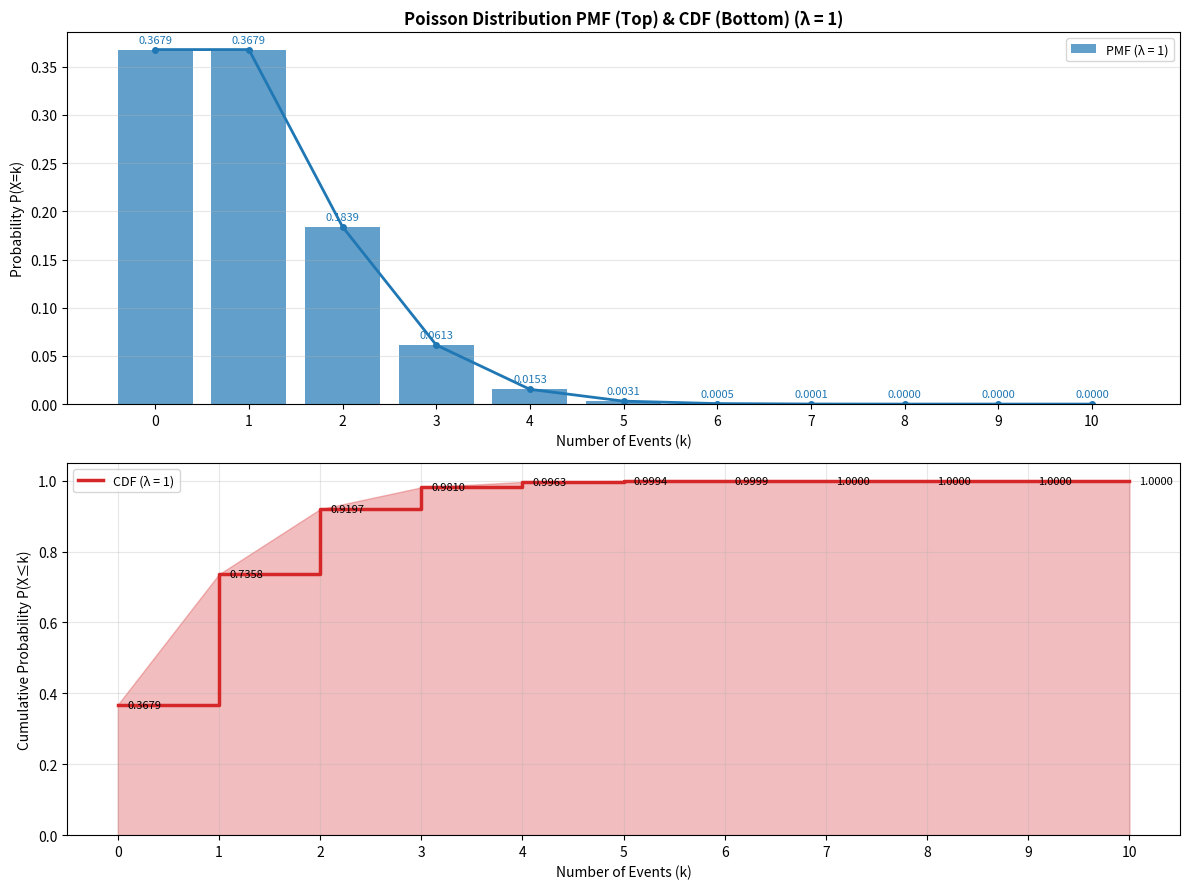

Recreate this plot in Python.
import numpy as np
import matplotlib.pyplot as plt
import math

# λ值（核心参数）
lam = 1
plt.rcParams["axes.unicode_minus"] = False  # 解决负号显示异常
x = np.arange(0, lam + 10, 1)  # 适当缩小x范围


# 1. 概率质量函数（PMF）
def poisson_pmf(k, lambda_val):

    pmf_val = (math.exp(-lambda_val) * (lambda_val**k)) / math.factorial(k)
    print(f"lambda={lambda_val}, k={k}, PMF({k}) = {pmf_val:.6f}")
    return pmf_val


# 2. 累积分布函数（CDF）
def poisson_cdf(k, lambda_val):
    cdf_sum = 0
    for i in range(int(k) + 1):
        cdf_sum += poisson_pmf(i, lambda_val)
    print(f"lambda={lambda_val}, k={k}, CDF({k}) = {cdf_sum:.6f}")
    return cdf_sum


# 计算PMF和CDF的数值
pmf_vals = np.array([poisson_pmf(k_val, lam) for k_val in x])
print("--" * 20)
cdf_vals = np.array([poisson_cdf(k_val, lam) for k_val in x])

# 3. 同画布双图可视化（2行1列，双图均显示x轴）
fig, (ax1, ax2) = plt.subplots(2, 1, figsize=(12, 9), sharex=False)

# 上方子图：绘制PMF + 显示x轴 + 标注每个点的y值
ax1.bar(x, pmf_vals, color="#1f77b4", alpha=0.7, width=0.8, label=f"PMF (λ = {lam})")
ax1.plot(x, pmf_vals, color="#1f77b4", linewidth=2, marker="o", markersize=4)
ax1.set_title(
    f"Poisson Distribution PMF (Top) & CDF (Bottom) (λ = {lam})",
    fontsize=12,
    fontweight="bold",
)
ax1.set_ylabel("Probability P(X=k)", fontsize=10)
ax1.set_xlabel("Number of Events (k)", fontsize=10)
ax1.set_xticks(x)  # 清晰整数x轴刻度
ax1.legend(fontsize=9)
ax1.grid(axis="y", alpha=0.3)

# 为PMF每个(x,y)点标注y值
for k_val, pmf_val in zip(x, pmf_vals):
    # 标注位置：条形图上方居中，y值轻微上移避免重叠
    ax1.text(
        k_val,
        pmf_val + 0.005,
        f"{pmf_val:.4f}",
        ha="center",
        va="bottom",
        fontsize=8,
        color="#1f77b4",
    )

# 下方子图：绘制CDF + 显示x轴 + 标注每个点的y值
ax2.step(
    x, cdf_vals, color="#d62728", linewidth=2.5, where="post", label=f"CDF (λ = {lam})"
)
ax2.fill_between(x, cdf_vals, color="#d62728", alpha=0.3)
ax2.set_xlabel("Number of Events (k)", fontsize=10)
ax2.set_ylabel("Cumulative Probability P(X≤k)", fontsize=10)
ax2.set_ylim(0, 1.05)  # CDF取值范围[0,1]
ax2.set_xticks(x)  # 清晰整数x轴刻度
ax2.legend(fontsize=9)
ax2.grid(alpha=0.3)

# 为CDF每个(x,y)点标注y值
for k_val, cdf_val in zip(x, cdf_vals):
    # 标注位置：阶梯点右侧，y值水平对齐，避免重叠
    ax2.text(
        k_val + 0.1,
        cdf_val,
        f"{cdf_val:.4f}",
        ha="left",
        va="center",
        fontsize=8,
        color="#000000",
    )

plt.tight_layout()  # 自动调整间距，防止标注和标签重叠
plt.show()
